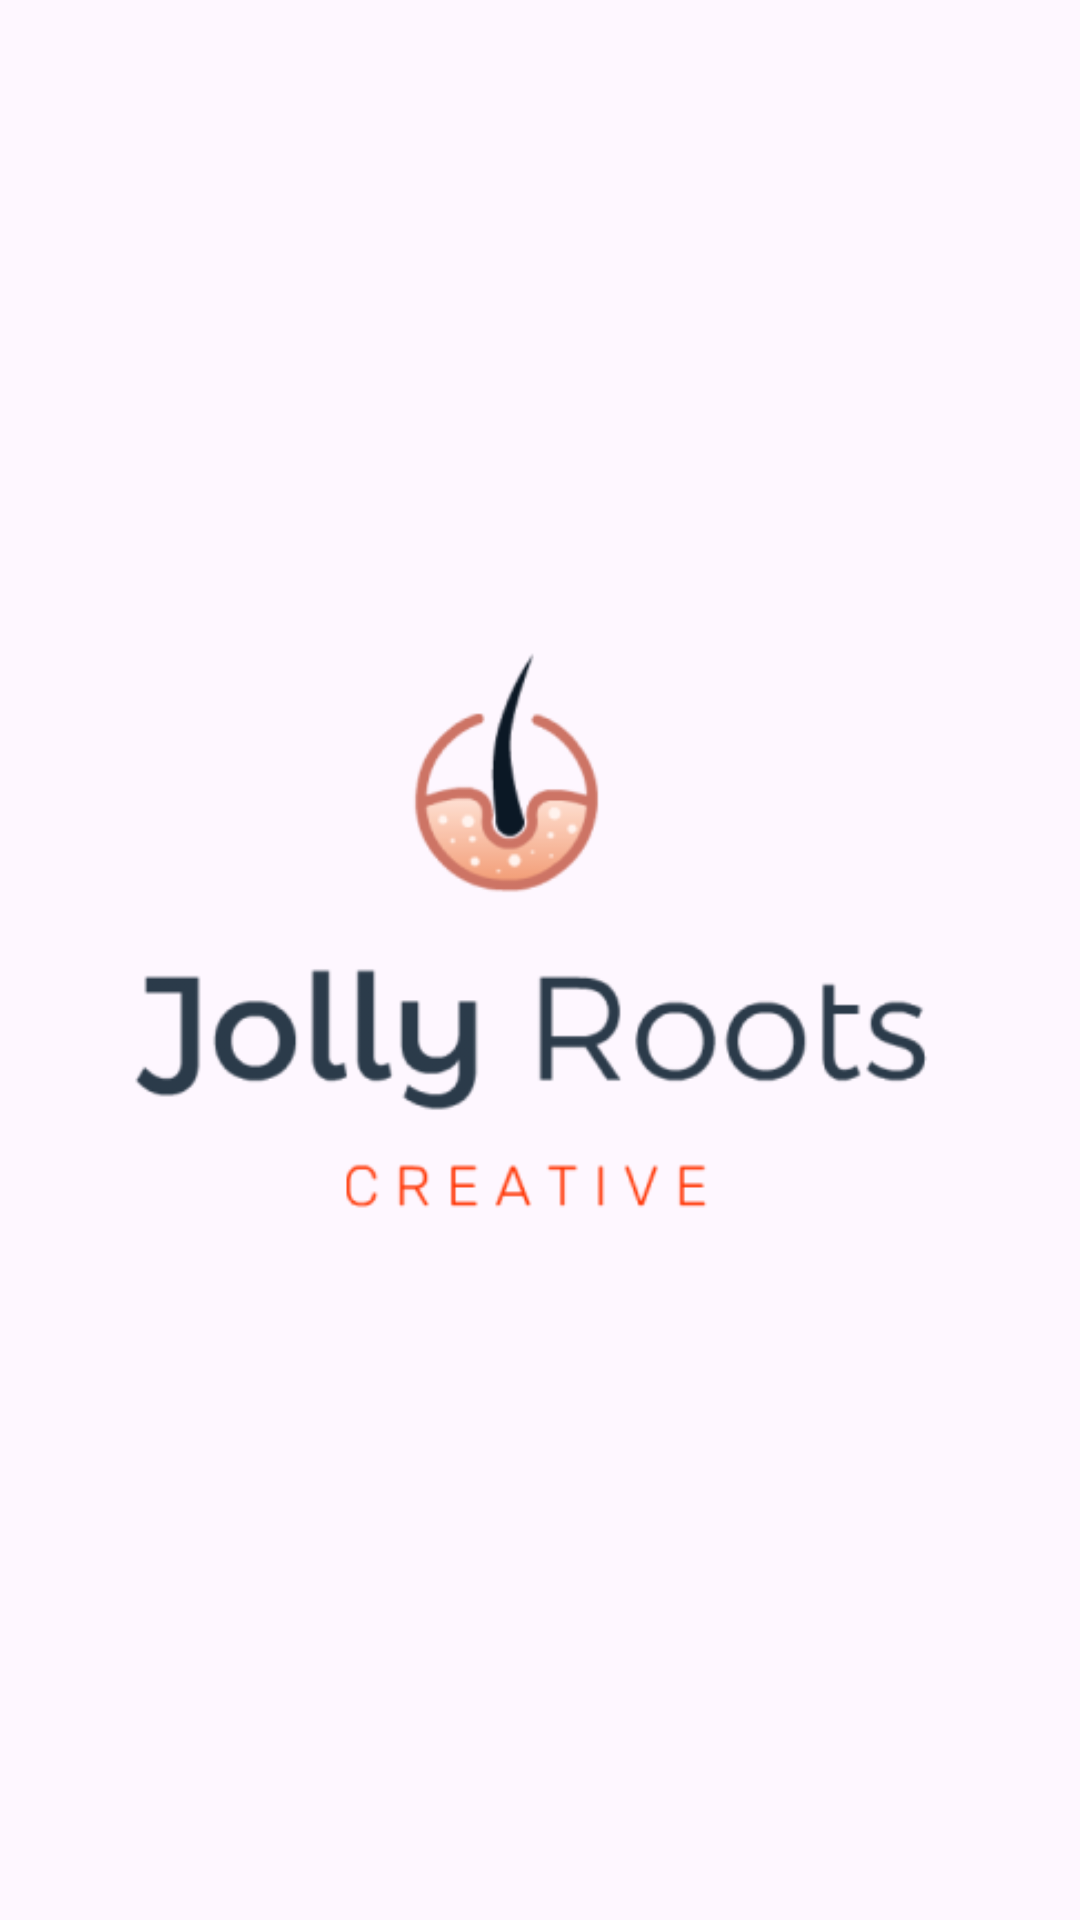

Reconstruct the res/layout file that produces this screen, plus the resources it refers to.
<!-- AndroidManifest.xml: activity theme Theme.MyJollyRoots -->
<!-- res/layout/activity_main.xml -->
<?xml version="1.0" encoding="utf-8"?>
<androidx.coordinatorlayout.widget.CoordinatorLayout xmlns:android="http://schemas.android.com/apk/res/android"
    xmlns:app="http://schemas.android.com/apk/res-auto"
    xmlns:tools="http://schemas.android.com/tools"
    android:layout_width="match_parent"
    android:layout_height="match_parent"
    android:fitsSystemWindows="true"
    tools:context=".MainActivity">


    <ImageView
        android:id="@+id/imageView4"
        android:layout_width="wrap_content"
        android:layout_height="wrap_content"
        android:layout_gravity="center"
        app:srcCompat="@drawable/bblogo1" />
</androidx.coordinatorlayout.widget.CoordinatorLayout>
<!-- resources referenced by this layout -->
<resources>
  <!-- drawable bblogo1: png bitmap (drawable, 21834 bytes) -->
  <style name="Theme.MyJollyRoots" parent="Base.Theme.MyJollyRoots" />
  <style name="Base.Theme.MyJollyRoots" parent="Theme.Material3.Light.NoActionBar">
          
          
      </style>
</resources>
